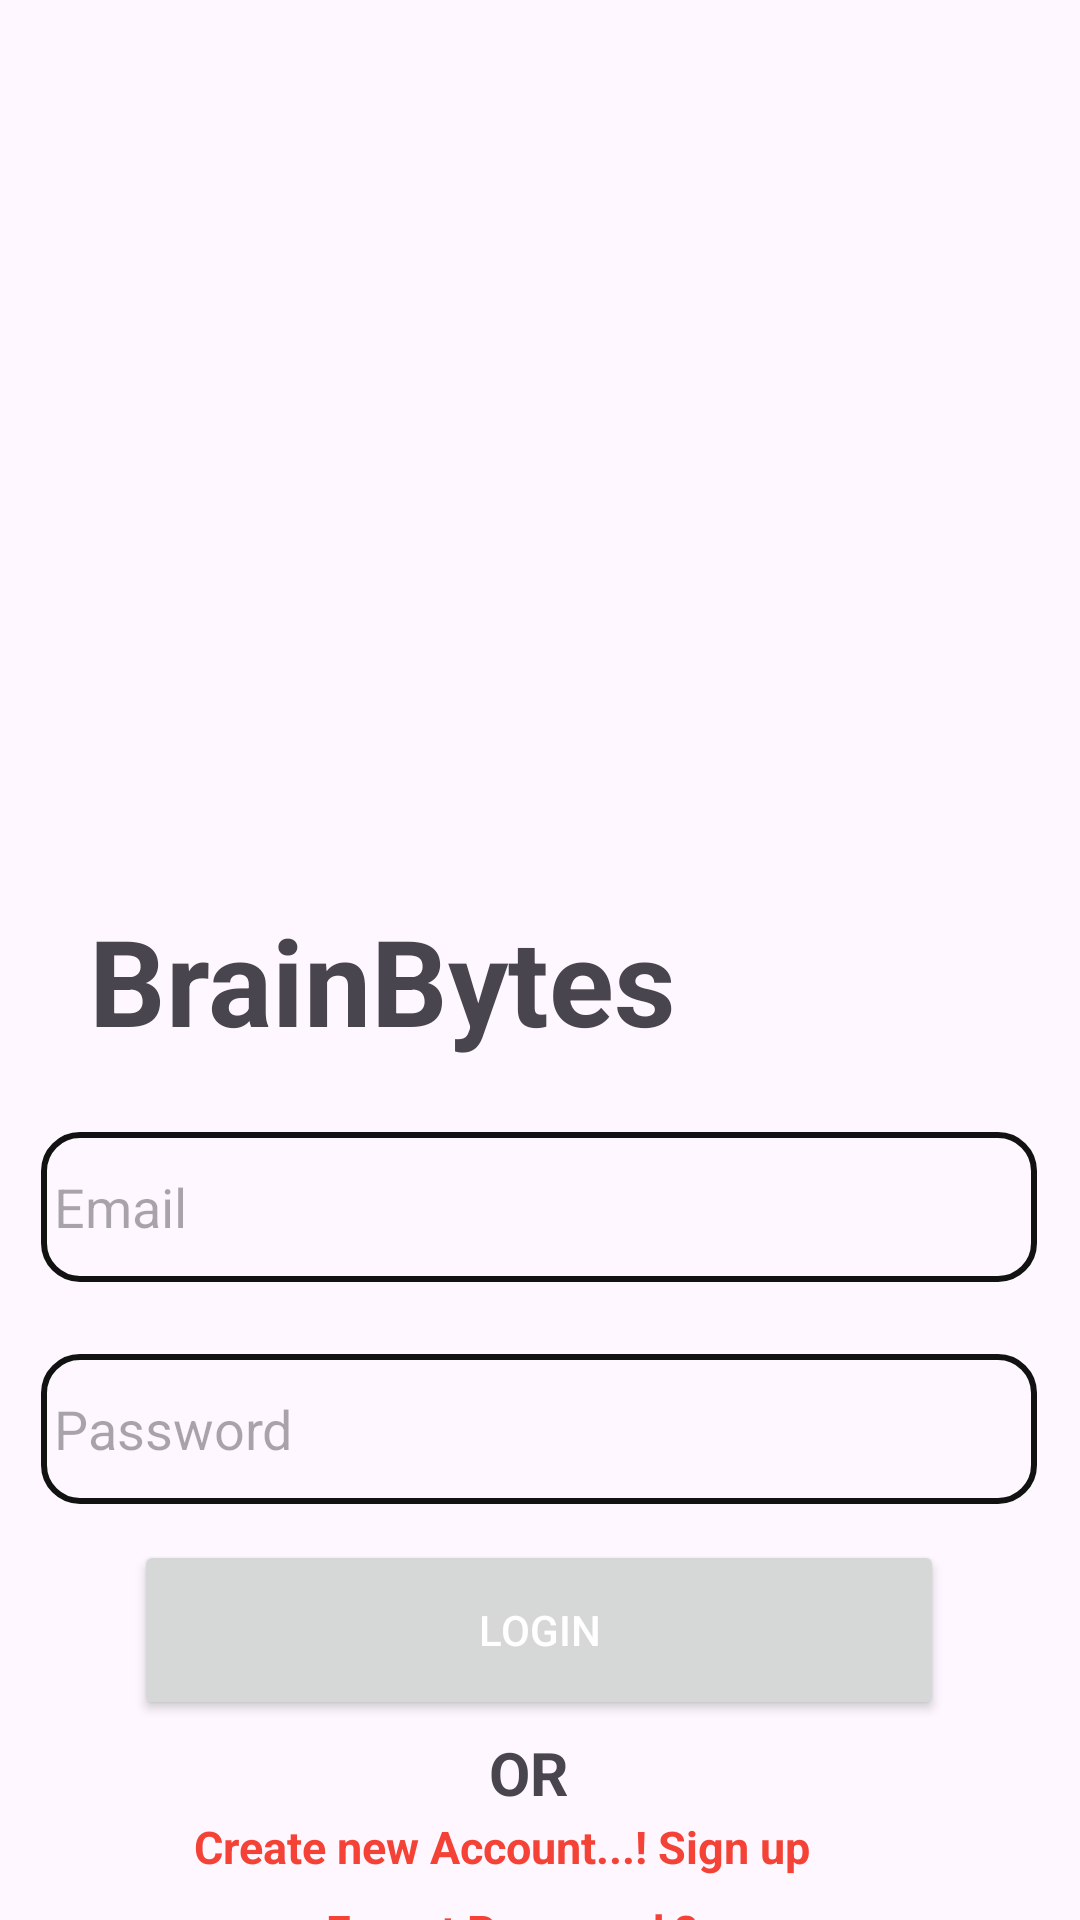

Layout XML and referenced resources for this Android screen:
<!-- AndroidManifest.xml: application theme Theme.FirebaseDemo -->
<!-- res/layout/activity_login.xml -->
<?xml version="1.0" encoding="utf-8"?>
<androidx.constraintlayout.widget.ConstraintLayout xmlns:android="http://schemas.android.com/apk/res/android"
    xmlns:app="http://schemas.android.com/apk/res-auto"
    xmlns:tools="http://schemas.android.com/tools"
    android:orientation="vertical"
    android:gravity="center"

    android:layout_width="match_parent"
    android:layout_height="match_parent"
    tools:context=".RegisterActivity">

    <ImageView
        android:id="@+id/imageView2"
        android:layout_width="411dp"
        android:layout_height="296dp"
        android:scaleType="fitXY"
        android:src="@drawable/top_background2"
        app:layout_constraintEnd_toEndOf="parent"
        app:layout_constraintHorizontal_bias="1.0"
        app:layout_constraintStart_toStartOf="parent"
        app:layout_constraintTop_toTopOf="parent" />

    <TextView
        android:id="@+id/textView"
        android:layout_width="wrap_content"
        android:layout_height="wrap_content"
        android:layout_marginTop="4dp"
        android:text="BrainBytes"
        android:textSize="40dp"
        android:textStyle="bold"
        app:layout_constraintEnd_toEndOf="parent"
        app:layout_constraintHorizontal_bias="0.181"
        app:layout_constraintStart_toStartOf="parent"
        app:layout_constraintTop_toBottomOf="@+id/imageView2" />

    <EditText
        android:id="@+id/email"
        android:layout_width="332dp"
        android:layout_height="50dp"
        android:layout_marginTop="24dp"
        android:background="@drawable/edittext_background"
        android:hint=" Email"
        app:layout_constraintEnd_toEndOf="parent"
        app:layout_constraintHorizontal_bias="0.493"
        app:layout_constraintStart_toStartOf="parent"
        app:layout_constraintTop_toBottomOf="@+id/textView"
        tools:ignore="MissingConstraints" />

    <EditText
        android:id="@+id/password"
        android:layout_width="332dp"
        android:layout_height="50dp"
        android:layout_marginTop="24dp"
        android:background="@drawable/edittext_background"
        android:hint=" Password"
        android:inputType="textPassword"
        app:layout_constraintEnd_toEndOf="parent"
        app:layout_constraintHorizontal_bias="0.493"
        app:layout_constraintStart_toStartOf="parent"
        app:layout_constraintTop_toBottomOf="@+id/email"
        tools:ignore="MissingConstraints" />

    <Button
        android:id="@+id/login"
        android:layout_width="270dp"
        android:layout_height="60dp"
        android:layout_marginTop="12dp"
        android:padding="10dp"
        android:text="LOGIN"
        android:textColor="@color/colorWhite"
        app:layout_constraintEnd_toEndOf="parent"
        app:layout_constraintHorizontal_bias="0.496"
        app:layout_constraintStart_toStartOf="parent"
        app:layout_constraintTop_toBottomOf="@+id/password" />

    <TextView
        android:id="@+id/textView2"
        android:layout_width="39dp"
        android:layout_height="27dp"
        android:layout_gravity="center"
        android:layout_marginTop="4dp"
        android:text="OR"
        android:textSize="20dp"
        android:textStyle="bold"
        app:layout_constraintEnd_toEndOf="parent"
        app:layout_constraintHorizontal_bias="0.508"
        app:layout_constraintStart_toStartOf="parent"
        app:layout_constraintTop_toBottomOf="@+id/login" />

    <TextView
        android:id="@+id/register"
        android:layout_width="230dp"
        android:layout_height="21dp"
        android:layout_gravity="center"
        android:layout_marginTop="28dp"
        android:text="Create new Account...! Sign up"
        android:textColor="#F44336"
        android:textSize="15dp"
        android:textStyle="bold"
        app:layout_constraintEnd_toEndOf="parent"
        app:layout_constraintHorizontal_bias="0.497"
        app:layout_constraintStart_toStartOf="parent"
        app:layout_constraintTop_toTopOf="@+id/textView2"
        tools:ignore="TextSizeCheck" />


    <TextView
        android:id="@+id/forgetpassword"
        android:layout_width="143dp"
        android:layout_height="19dp"
        android:layout_gravity="center"
        android:layout_marginTop="56dp"
        android:text="Forget Password ?"
        android:textColor="#F44336"
        android:textSize="15dp"
        android:textStyle="bold"
        app:layout_constraintEnd_toEndOf="parent"
        app:layout_constraintStart_toStartOf="parent"
        app:layout_constraintTop_toTopOf="@+id/textView2"
        tools:ignore="TextSizeCheck" />


</androidx.constraintlayout.widget.ConstraintLayout>
<!-- resources referenced by this layout -->
<resources>
  <color name="colorWhite">#ffffff</color>
          //Intro
  <!-- drawable edittext_background (drawable) -->
  <?xml version="1.0" encoding="utf-8"?>
  <layer-list xmlns:android="http://schemas.android.com/apk/res/android">
  <item>
      <shape android:shape="rectangle">
          <corners android:radius="12dp"/>
          <stroke android:width="2dp" android:color="#121212"/>
      </shape>
  </item>
  </layer-list>
  <style name="Theme.FirebaseDemo" parent="Base.Theme.FirebaseDemo" />
  <style name="Base.Theme.FirebaseDemo" parent="Theme.Material3.DayNight.NoActionBar">
          <item name="colorPrimary">@color/white</item>
          <item name="android:windowIsTranslucent">true</item>
          <item name="colorPrimaryVariant">@color/white</item>
          <item name="colorOnPrimary">@color/white</item>
          
          <item name="colorSecondary">@color/teal_200</item>
          <item name="colorSecondaryVariant">@color/teal_700</item>
          <item name="colorOnSecondary">@color/black</item>
          
          <item name="android:statusBarColor" tools:targetApi="21">?attr/colorPrimaryVariant</item>
      </style>
  <color name="white">#455cde</color>
  <color name="teal_200">#FF03DAC5</color>
  <color name="teal_700">#FF018786</color>
  <color name="black">#FF000000</color>
</resources>
